Run: headless pygame with SDL's dummy video driver; simulated clock (each Clock.tick advances the game by its frame time, no real sleeping); random seed 0; keys injected as events and as key.get_pressed() state; no mouse input.
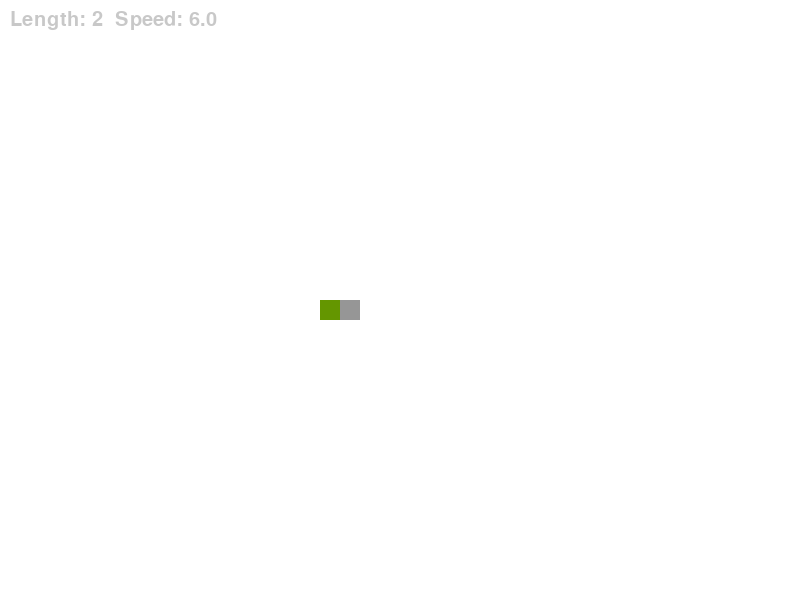
Frame 1 of 4 · flips 1–60 · no input
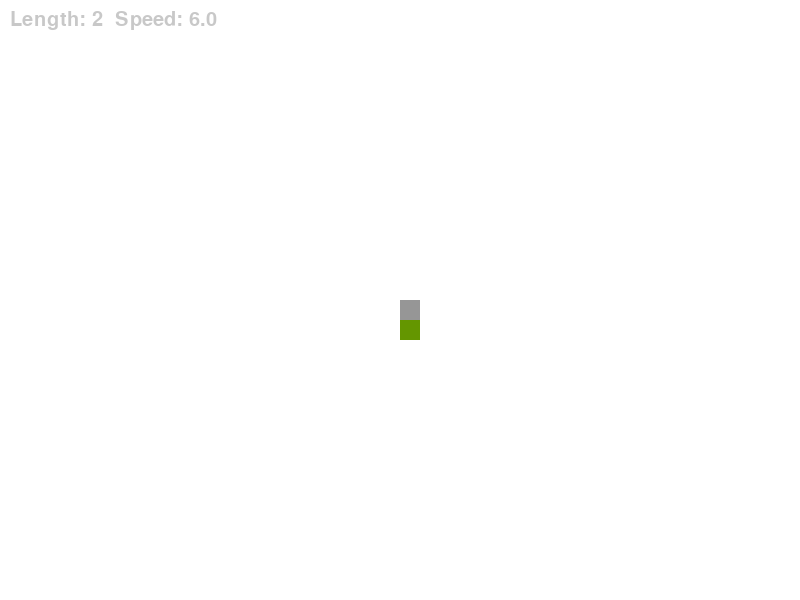
Frame 2 of 4 · flips 61–180 · tapped SPACE, RETURN · held RIGHT (→), D
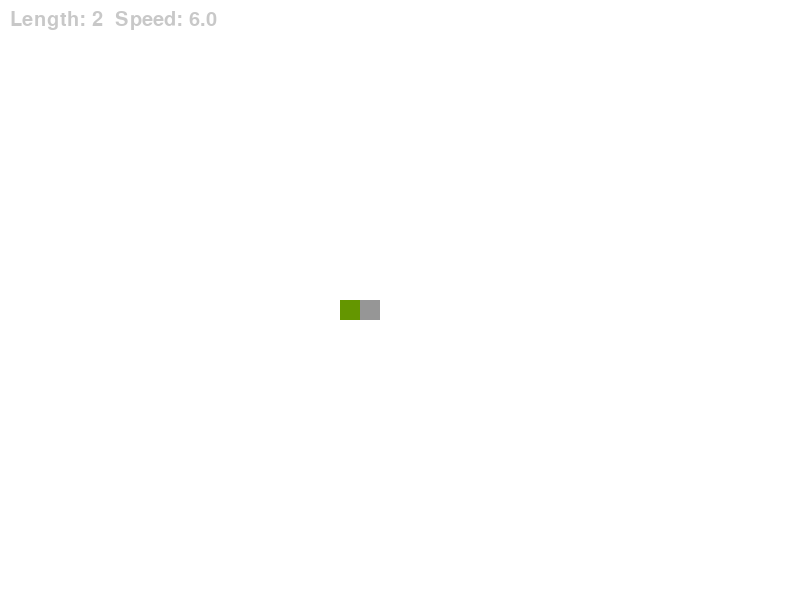
Frame 3 of 4 · flips 181–300 · held DOWN (↓), S
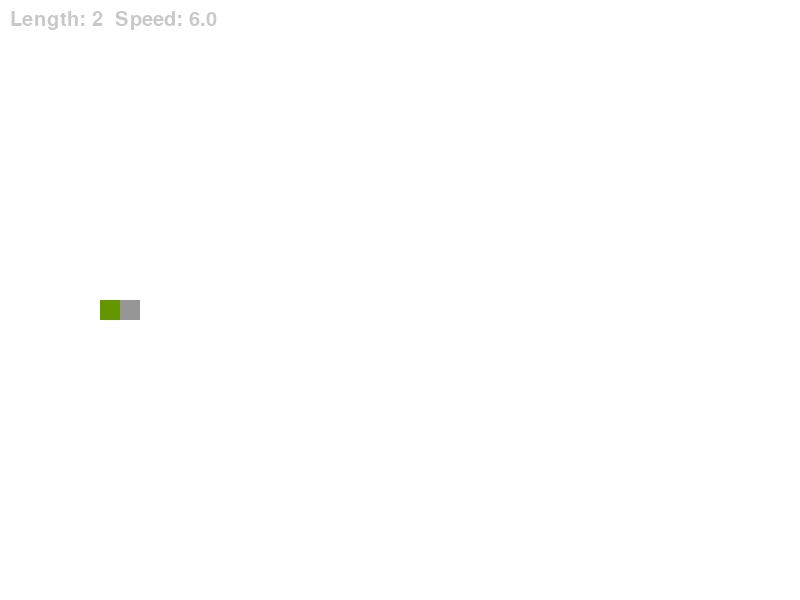
Frame 4 of 4 · flips 301–420 · held LEFT (←), A, UP (↑), W

The pygame program that drew these frames:

import pygame
import os
import sys
import random
from time import sleep

# game screen
SCREEN_WIDTH = 800
SCREEN_HEIGHT = 600

# 전역변수
GRID_SIZE = 20
GRID_WIDTH = SCREEN_WIDTH / GRID_SIZE
GRID_HEIGHT = SCREEN_HEIGHT / GRID_SIZE

# 방향정보 : 좌측상단이 (0, 0)
UP = (0, -1)
DOWN = (0, 1)
LEFT = (-1, 0)
RIGHT = (1, 0)

# 색 정보
BLACK = (0, 0, 0)
WHITE = (255, 255, 255)
RED = (255, 0, 0)
GREEN = (0, 255, 0)
BLUE = (0, 0, 255)
GRAY = (200, 200, 200)
ORANGE = (250, 150, 0)


class Snake() :
    def __init__(self) :
        self.create()
    
    # 최초 뱀의 길이, 위치 및 방향 설정
    def create(self) :
        self.length = 2
        self.positions = [(int(SCREEN_WIDTH / 2), int(SCREEN_HEIGHT / 2))]  #좌표 리스트 (x,y) 튜플을 가진 리스트
        self.direction = random.choice([UP, DOWN, LEFT, RIGHT])
    
    # xy는 UP, DOWN, LEFT, RIGHT의 튜플. 새로운 뱀의 이동방향 설정 
    def control(self, xy) :
        if(xy[0] * -1, xy[1] * -1) == self.direction :      # 현재 방향의 반대의 키가 눌려졌다면 return으로 무시 
            return
        else :
            self.direction = xy     # 현재 방향의 반대가 아니라면 새 방향값 설정

    # 뱀이 한 칸 이동시 처리
    def move(self) :
        cur = self.positions[0]     # 현재 (x, y) 화면 좌표 가져옴
        x, y = self.direction       # (a, b) 튜플
        new = (cur[0] + (x * GRID_SIZE)), (cur[1] + (y * GRID_SIZE))    # new = (x, y) cur기준으로 새 좌표 설정

        if new in self.positions[2:] :      # 머리가 몸에 부딪혔을 때
            sleep(3)
            self.create()                   # 새 게임 시작
        
        # 머리가 테두리에 닿았을 때
        elif new[0] < 0 or new[0] >= SCREEN_WIDTH or \
             new[1] < 0 or new[1] >= SCREEN_HEIGHT :
            sleep(3)
            self.create()
        
        else :  # 현재 상태로 이동. 
            self.positions.insert(0, new)       # 바뀐 머리 위치에 새 데이터 추가
            # 일반적인 경우는 len(self.position)과 self.length가 같다. 
            # 바로 위에서 길이가 늘어났으므로 self.position이 긴 것이 일반적
            # 먹이를 먹으면(position길이와 length 길이가 같아짐) 길이가 늘어나야 하므로 pop() 안함 
            if len(self.positions) > self.length :      # 일반적인 경우 - 이동.
                self.positions.pop()        # 마지막 데이터를 삭제

    # 뱀을 화면에 그린다 
    def draw(self, screen) :
        red = 50 / (self.length -1)     # 뱀의 길이에 따라 Red 색 변경
        green = 150                     # 초록색 고정  
        blue = 150 / (self.length -1)   # 뱀의 길이에 따리 Blue 색 변경

        #enumerate() 함수는 기본적으로 인덱스와 원소로 이루어진 tuple을 만들어줍니다.
        
        for i, p in enumerate(self.positions) :
            color = (100 + red * i, green, blue * i)  # RGB 색 조합, 길이에 따라 조금씩 색이 변한다
            rect = pygame.Rect((p[0], p[1]), (GRID_SIZE, GRID_SIZE)) # 4각형 정의
            pygame.draw.rect(screen, color, rect) 

# Game을 총괄하는 클래스 
class Game() :

    # 뱀 생성, 초기속도 설정
    def __init__(self) :
        self.snake = Snake()    # 뱀 생성
        self.speed = 5          # 초기속도 설정

    # 키보드 입력 처리
    def process_events(self) :
        for event in pygame.event.get() :
            if event.type == pygame.QUIT :
                return True
            
            elif event.type == pygame.KEYDOWN :
                if event.key == pygame.K_UP :
                    self.snake.control(UP)          # 새 방향값 적용
                elif event.key == pygame.K_DOWN :
                    self.snake.control(DOWN)        # 새 방향값 적용
                elif event.key == pygame.K_LEFT :
                    self.snake.control(LEFT)        # 새 방향값 적용
                elif event.key == pygame.K_RIGHT :
                    self.snake.control(RIGHT)       # 새 방향값 적용
        return False
    
    # 뱀이 한칸 움직이는 것 구현. 이동, 먹었는지 체크, 속도 변화
    def run_logic(self) :
        self.snake.move()
        self.speed = (10 + self.snake.length) / 2
    
    # 화면에 필요한 텍스트 정보를 출력
    def draw_info(self, length, speed, screen) :
        info = 'Length: ' + str(length) + "  " + "Speed: " + str(round(speed, 2))
        font = pygame.font.SysFont('FixedSys', 30, False, False)
        text_obj = font.render(info, True, GRAY)
        text_rect = text_obj.get_rect()
        text_rect.x, text_rect.y = 10, 10
        screen.blit(text_obj, text_rect)

    # 전체 화면을 그리는 함수. 뱀 정보 출력
    def display_frame(self, screen) :
        screen.fill(WHITE)
        self.draw_info(self.snake.length, self.speed, screen)
        self.snake.draw(screen)
        screen.blit(screen, (0,0))       # rect 부문만 업데이트 

# 프로그램 시작점
def main() :
    pygame.init()
    pygame.display.set_caption("Snake Game")
    screen = pygame.display.set_mode((SCREEN_WIDTH, SCREEN_HEIGHT))
    clock = pygame.time.Clock()     # 시계 생성
    game = Game()                   # Game 객체 생성
    
    done = False
    while not done :
        done = game.process_events()        # 키보드 입력이 있으면 키보드 입력처리
        game.run_logic()                    # 뱀이 한 칸 이동
        game.display_frame(screen)          # 전체 화면 출력
        pygame.display.flip()               # 화면 전체 업데이트 신호
        clock.tick(game.speed)              # frame 속도를 변화시킴. game.speed가 커지면 더 빨라짐
    
    pygame.quit()

main()
